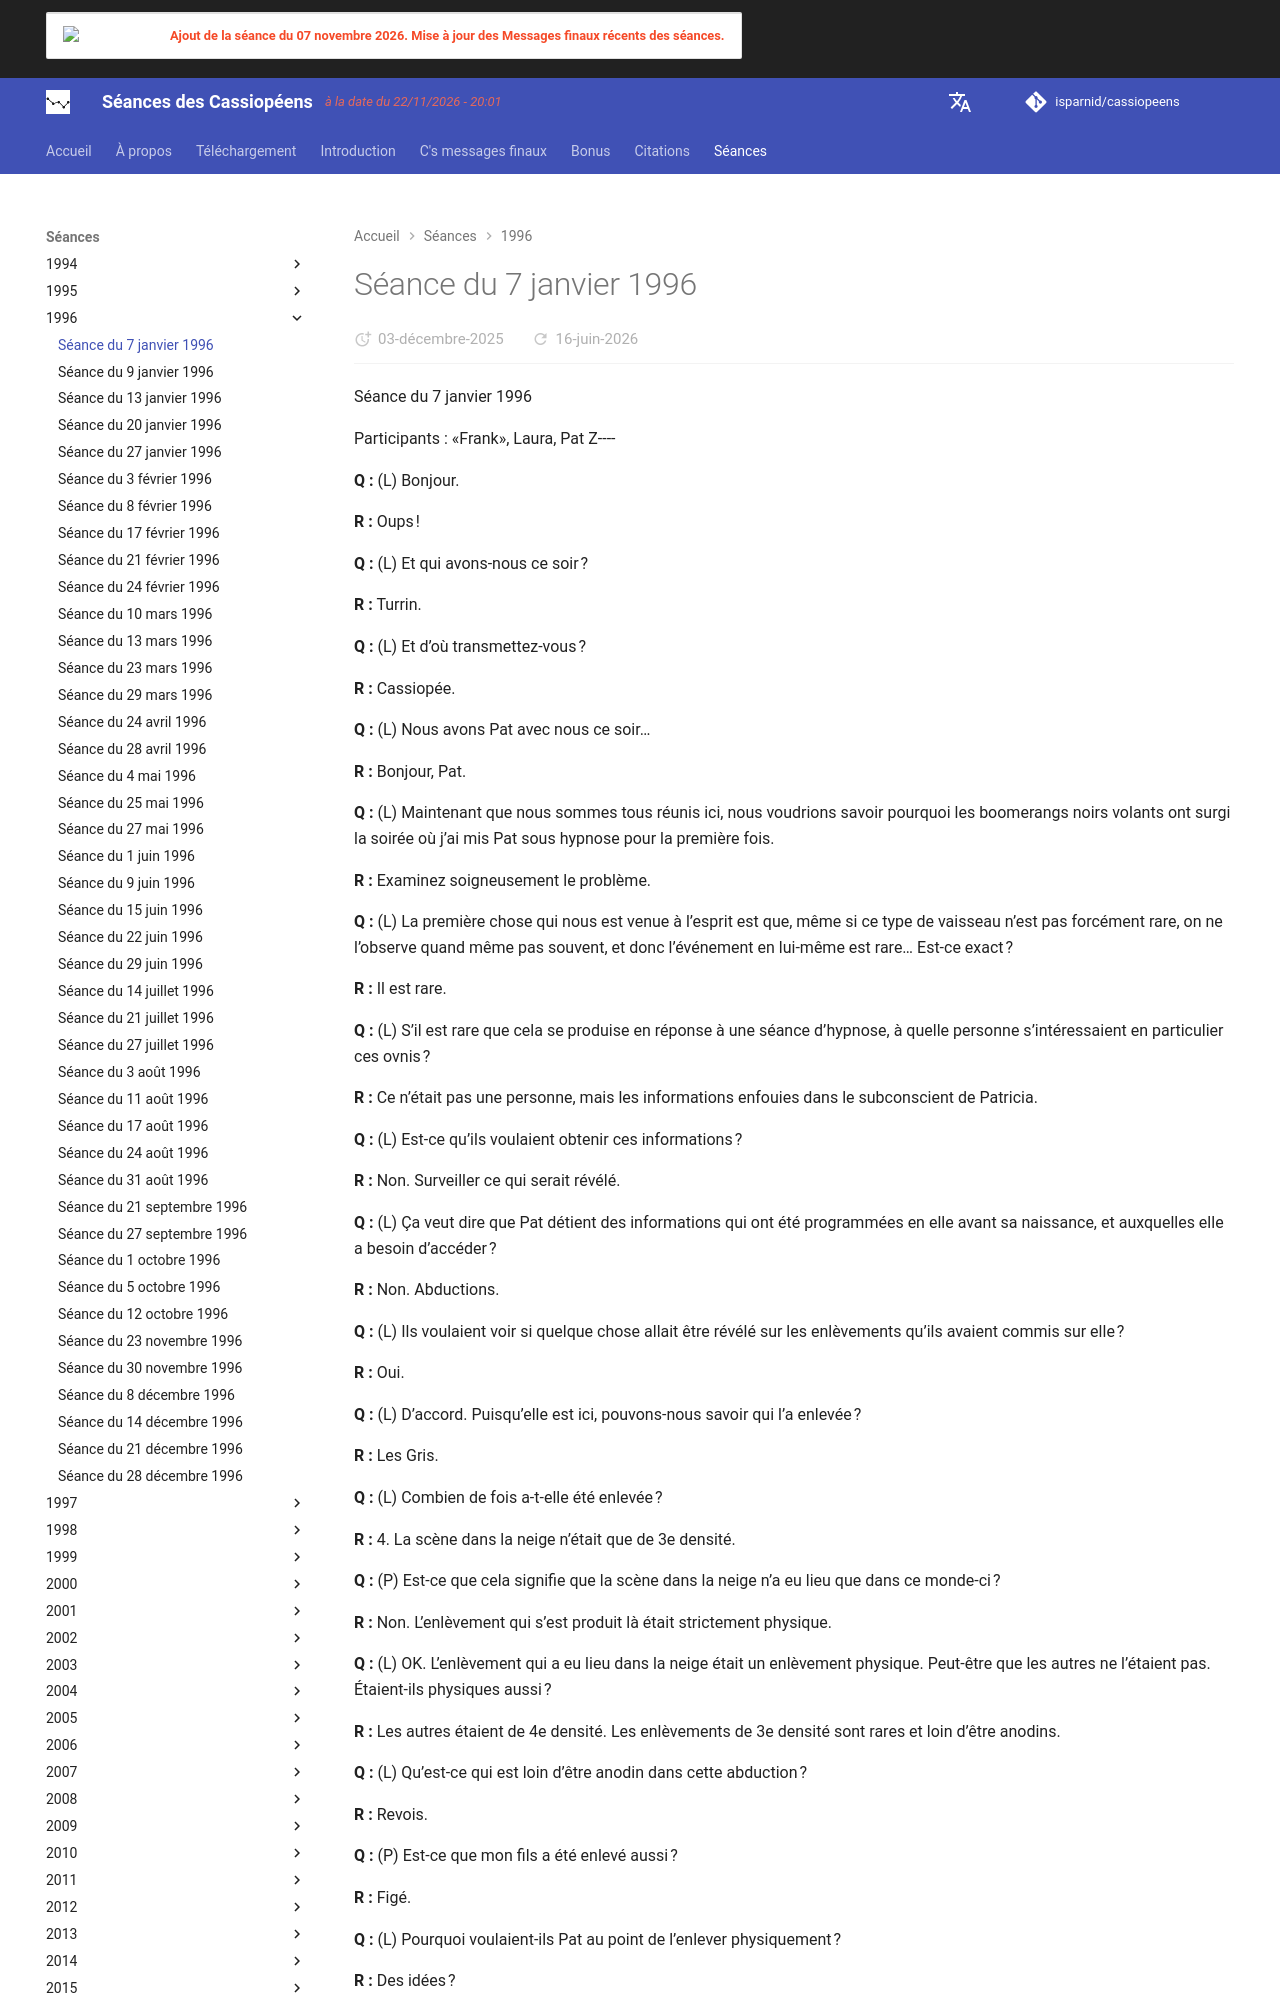

repository: isparnid/cassiopeens · page: séances/1996/1996-01-07/index.html · generator: mkdocs

---
title: "Séance du 7 janvier 1996"
date:
  created: 2026-01-24
  updated: 2026-01-24
---

# Séance du 7 janvier 1996

Séance du 7 janvier 1996 

Participants : «Frank», Laura, Pat Z----

**Q :** (L) Bonjour.

**R :** Oups !

**Q :** (L) Et qui avons-nous ce soir ?

**R :** Turrin.

**Q :** (L) Et d’où transmettez-vous ?

**R :** Cassiopée.

**Q :** (L) Nous avons Pat avec nous ce soir…

**R :** Bonjour, Pat.

**Q :** (L) Maintenant que nous sommes tous réunis ici, nous voudrions savoir pourquoi les boomerangs noirs volants ont surgi la soirée où j’ai mis Pat sous hypnose pour la première fois.

**R :** Examinez soigneusement le problème.

**Q :** (L) La première chose qui nous est venue à l’esprit est que, même si ce type de vaisseau n’est pas forcément rare, on ne l’observe quand même pas souvent, et donc l’événement en lui-même est rare… Est-ce exact ?

**R :** Il est rare.

**Q :** (L) S’il est rare que cela se produise en réponse à une séance d’hypnose, à quelle personne s’intéressaient en particulier ces ovnis ?

**R :** Ce n’était pas une personne, mais les informations enfouies dans le subconscient de Patricia.

**Q :** (L) Est-ce qu’ils voulaient obtenir ces informations ?

**R :** Non. Surveiller ce qui serait révélé.

**Q :** (L) Ça veut dire que Pat détient des informations qui ont été programmées en elle avant sa naissance, et auxquelles elle a besoin d’accéder ?

**R :** Non. Abductions.

**Q :** (L) Ils voulaient voir si quelque chose allait être révélé sur les enlèvements qu’ils avaient commis sur elle ?

**R :** Oui.

**Q :** (L) D’accord. Puisqu’elle est ici, pouvons-nous savoir qui l’a enlevée ?

**R :** Les Gris.

**Q :** (L) Combien de fois a-t-elle été enlevée ?

**R :** 4. La scène dans la neige n’était que de 3e densité.

**Q :** (P) Est-ce que cela signifie que la scène dans la neige n’a eu lieu que dans ce monde-ci ?

**R :** Non. L’enlèvement qui s’est produit là était strictement physique.

**Q :** (L) OK. L’enlèvement qui a eu lieu dans la neige était un enlèvement physique. Peut-être que les autres ne l’étaient pas. Étaient-ils physiques aussi ?

**R :** Les autres étaient de 4e densité. Les enlèvements de 3e densité sont rares et loin d’être anodins.

**Q :** (L) Qu’est-ce qui est loin d’être anodin dans cette abduction ?

**R :** Revois.

**Q :** (P) Est-ce que mon fils a été enlevé aussi ?

**R :** Figé.

**Q :** (L) Pourquoi voulaient-ils Pat au point de l’enlever physiquement ?

**R :** Des idées ?

**Q :** (L) Oui. Peut-être que Pat possède certaines connaissances dont elle pourrait se servir contre ces êtres ?

**R :** Mais la véritable raison est plus fondamentale.

**Q :** (L) Ont-ils enlevé Pat pour lui prélever des ovules ?

**R :** Non.

**Q :** (L) Pour prendre son énergie ?

**R :** Voulez-vous apprendre ou jouer au jeu des « 20 questions » ?

Q  : (L) J’aimerais apprendre et savoir le fin mot de l’histoire.

**R :** Tu as répondu à ta propre question tout à l’heure.

**Q :** (L) Parce qu’elle possédait des informations qu’ils voulaient obtenir ?

**R :** Non, non, non.

**Q :** (L) Qu’est-ce que j’ai dit ?

**R :** Médiatisation.

**Q :** (L) Ah ! Ils craignent qu’elle n’agisse de sorte à les démasquer…

**R :** Liens avec le gouvernement !

**Q :** (L) Oh ! Je parlais justement tout à l’heure des gens dont les proches travaillent pour le gouvernement et je disais qu’ils ont tendance à se faire enlever plus souvent. Mais le fait que Pat soit mariée à un scientifique qui travaillait au JPL ne veut pas dire qu’elle-même était au courant de quoi que ce soit. Sait-elle quelque chose ?

**R :** Ce n’est pas ce qu’elle savait.

**Q :** (L) Est-ce à cause de l’endroit où elle vivait ?

**R :** À cause de la proximité avec les activités du Consortium.
